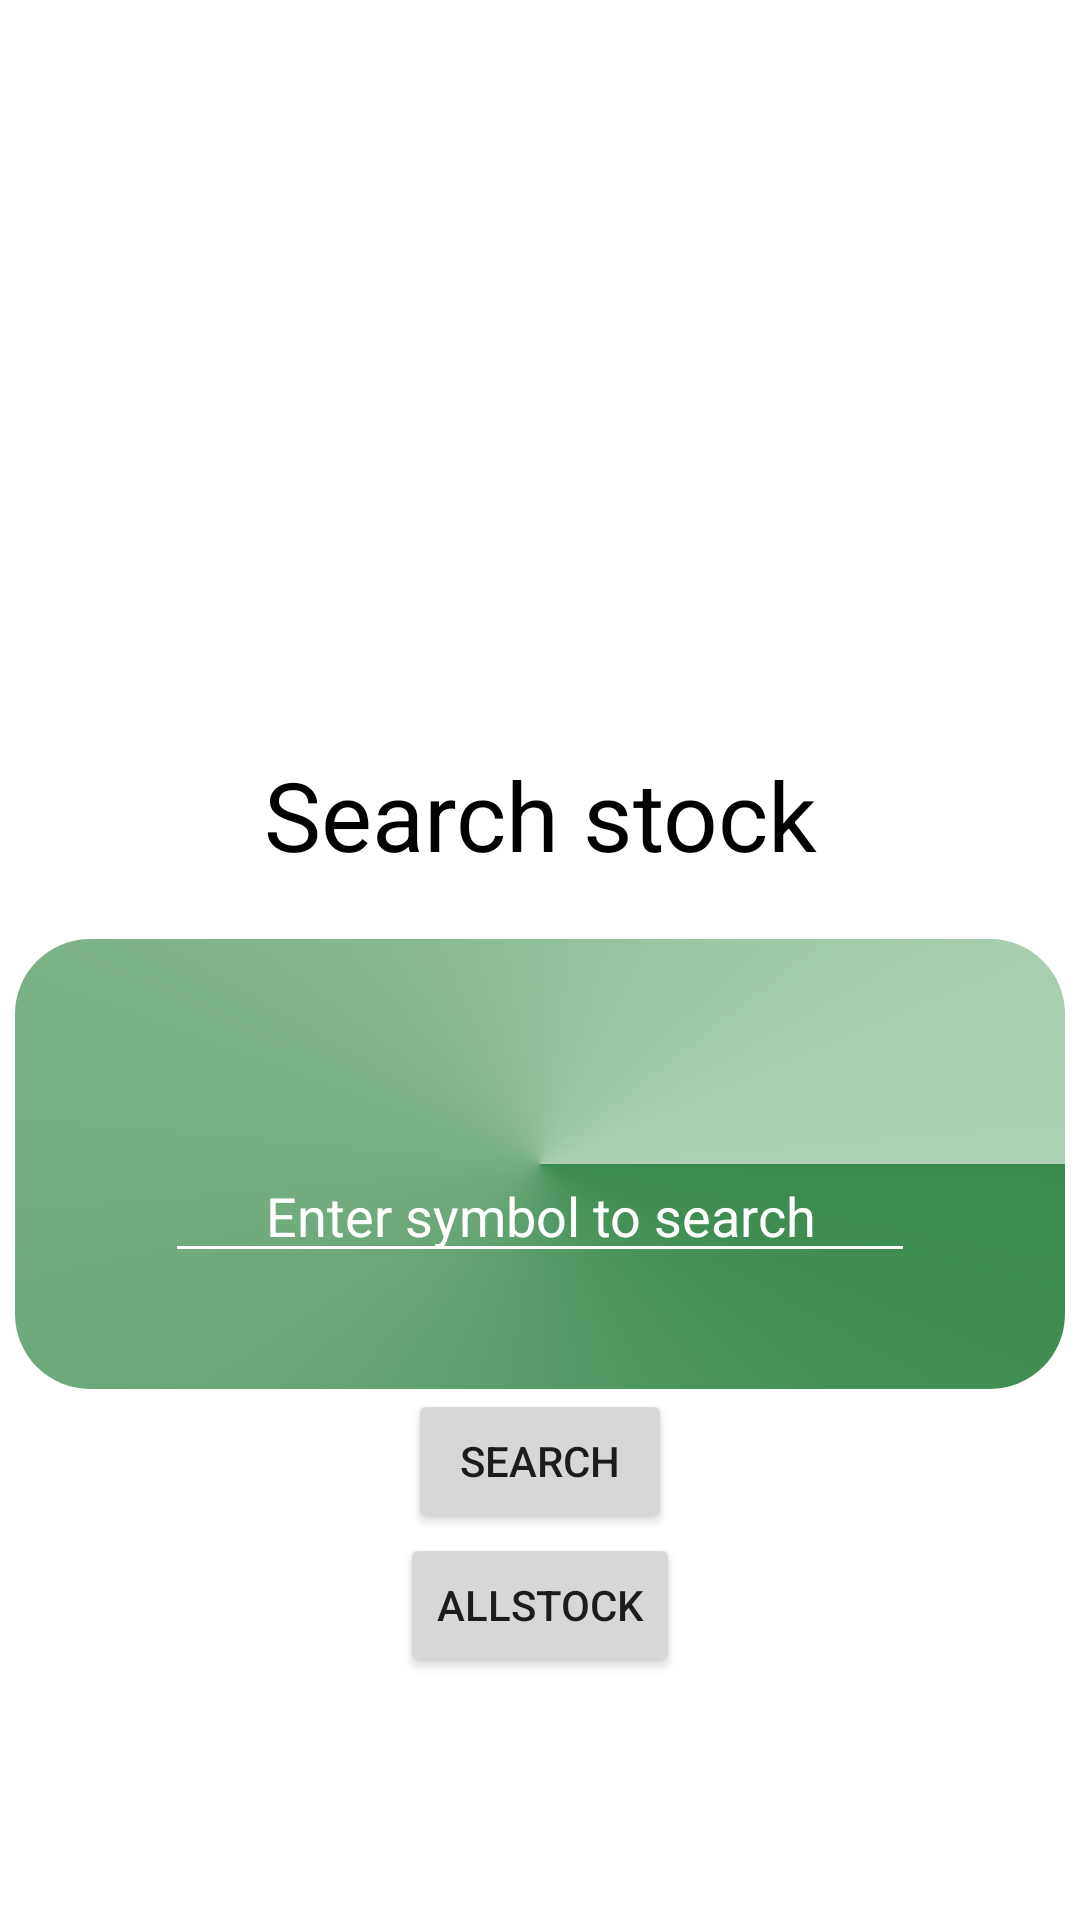

Produce the Android XML layout that renders to this screen, including the resource entries it uses.
<!-- AndroidManifest.xml: application theme Theme.StockPrice -->
<!-- res/layout/home_search_fragment.xml -->
<?xml version="1.0" encoding="utf-8"?>
<layout xmlns:android="http://schemas.android.com/apk/res/android"
    xmlns:tools="http://schemas.android.com/tools">

    <data>


    </data>


    <LinearLayout
        android:layout_width="match_parent"
        android:layout_height="match_parent"
        tools:context=".application.MainActivity"
        android:orientation="vertical">

        <TextView
            android:id="@+id/text_search_info"
            android:layout_width="match_parent"
            android:layout_height="wrap_content"
            android:layout_marginTop="250dp"
            android:layout_gravity="center"
            android:text="Search stock"
            android:textAlignment="center"
            android:textColor="@color/black"
            android:textSize="32dp" />

        <LinearLayout
            android:layout_width="350dp"
            android:layout_height="150dp"
            android:background="@drawable/bacground_search_window"
            android:layout_marginTop="20dp"
            android:layout_gravity="center">

            <EditText
                android:id="@+id/edit_query_search"
                android:layout_width="250dp"
                android:layout_height="wrap_content"
                android:layout_marginLeft="50dp"
                android:layout_marginTop="70dp"
                android:backgroundTint="@color/white"
                android:textAlignment="center"
                android:hint="Enter symbol to search"
                android:textColorHint="@color/white"/>
        </LinearLayout>

        <Button
            android:id="@+id/search_query_button"
            android:layout_width="wrap_content"
            android:layout_height="wrap_content"
            android:layout_gravity="center"
            android:text="search">

        </Button>

        <Button
            android:id="@+id/all_stock_button"
            android:layout_width="wrap_content"
            android:layout_height="wrap_content"
            android:layout_gravity="center"
            android:text="allStock">

        </Button>

    </LinearLayout>

</layout>
<!-- resources referenced by this layout -->
<resources>
  <color name="black">#FF000000</color>
  <color name="white">#FFFFFF</color>
  <!-- drawable bacground_search_window (drawable) -->
  <?xml version="1.0" encoding="utf-8"?>
  <shape xmlns:android="http://schemas.android.com/apk/res/android"
      android:thickness="0dp"
      android:shape="rectangle">
      <corners android:radius="25dp" />
      <gradient
          android:startColor="#3A8A4F"
          android:endColor="#AFD1B5"
          android:type="sweep"
          android:angle="360"/>
  </shape>
  <style name="Theme.StockPrice" parent="Theme.MaterialComponents.Light.DarkActionBar">
          <item name="preferenceTheme">@style/PreferenceThemeOverlay.v14.Material</item>
          <item name="colorPrimary">@color/green_800</item>
          <item name="colorPrimaryVariant">@color/green_900</item>
          <item name="android:statusBarColor" tools:ignore="ObsoleteSdkInt" tools:targetApi="l">
              @color/green_900
          </item>
      </style>
  <color name="green_800">#2E7D32</color>
  <color name="green_900">#1B5E20</color>
</resources>
